2-way image classification set "data" from GitHub (WhoisKshitij/papaya-disease-detection); label vocabulary: diseased, healthy.

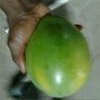
Label: healthy

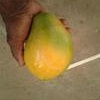
Label: healthy

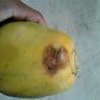
Label: diseased

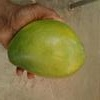
Label: healthy

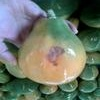
Label: diseased

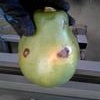
Label: diseased
